Image classification data set "cleaned_dataset" (Raja-Lakshmanan/ElectronicComponentClassifier on GitHub). Class labels (10): capacitor, diode, fuse, inductor, integrated circuit, LED, potentiometer, push button, resistor, transistor.

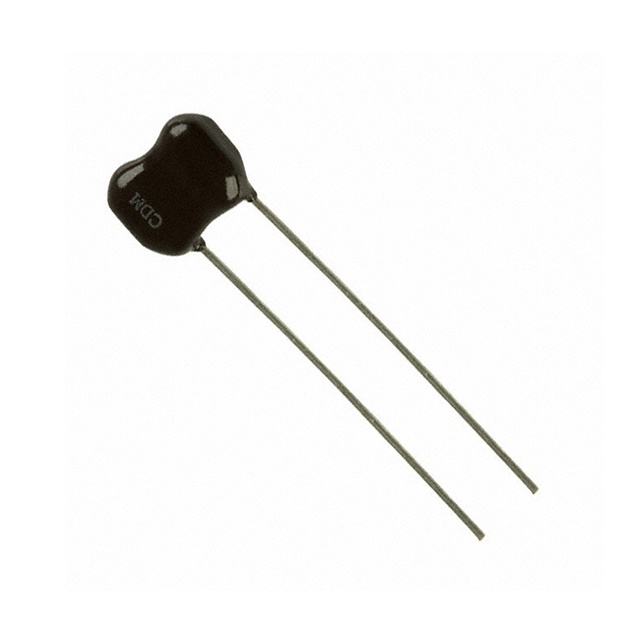
Label: capacitor

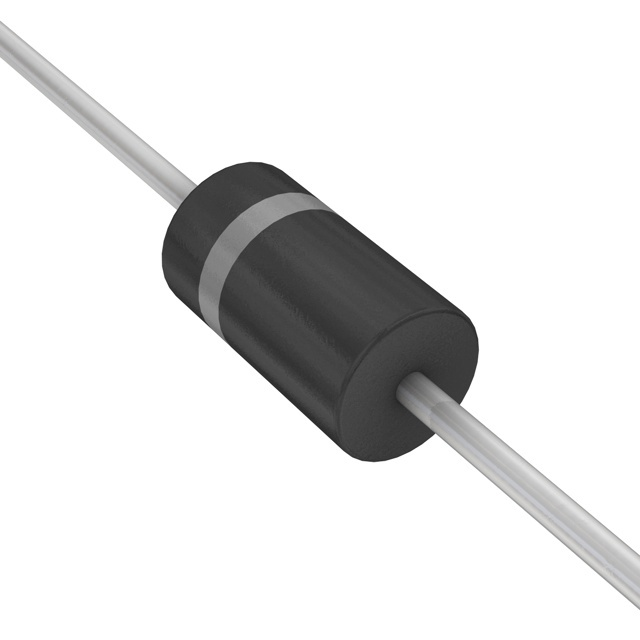
Label: diode

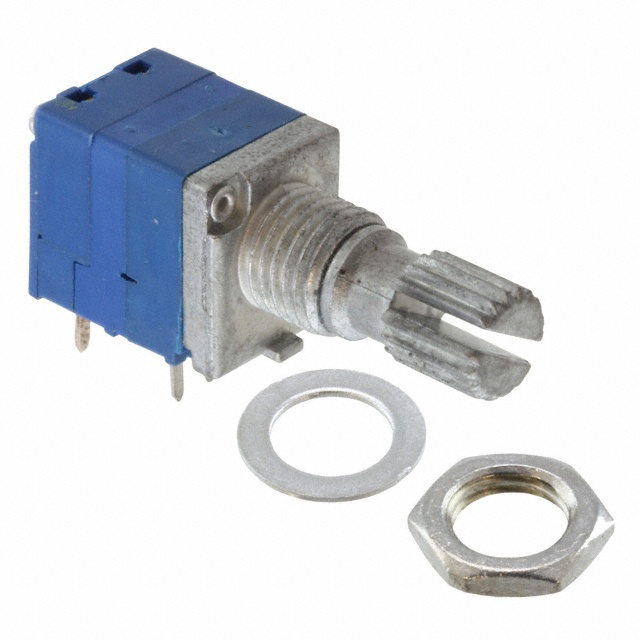
Label: potentiometer

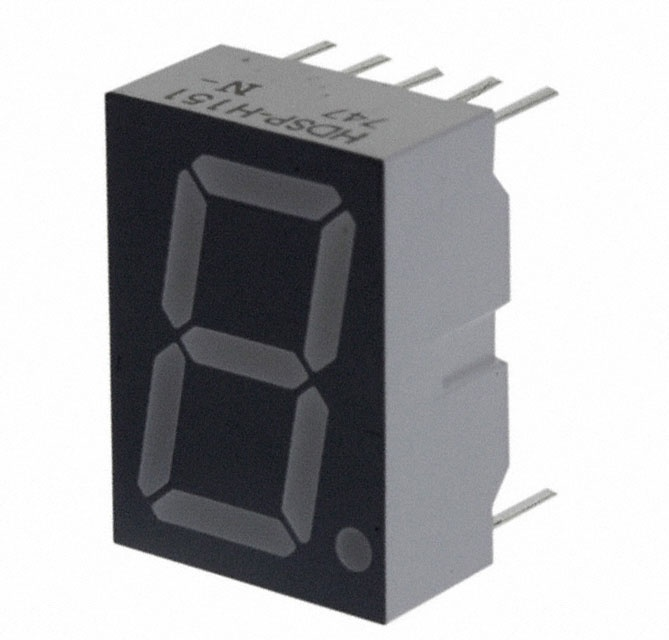
Label: LED

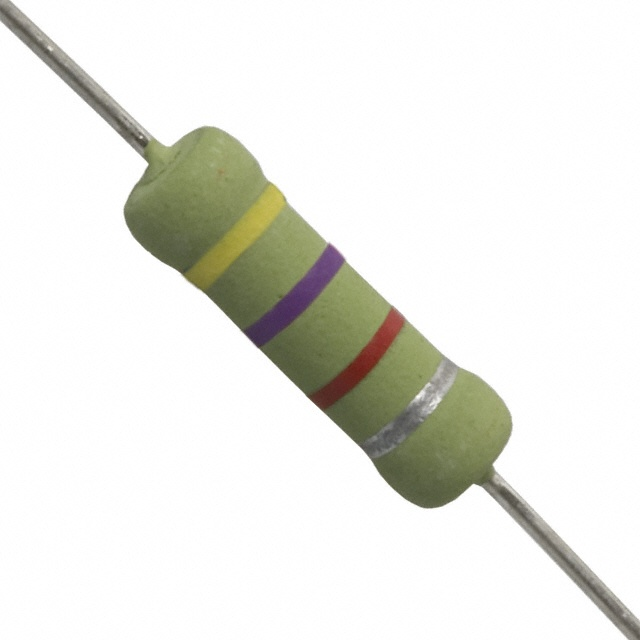
Label: resistor

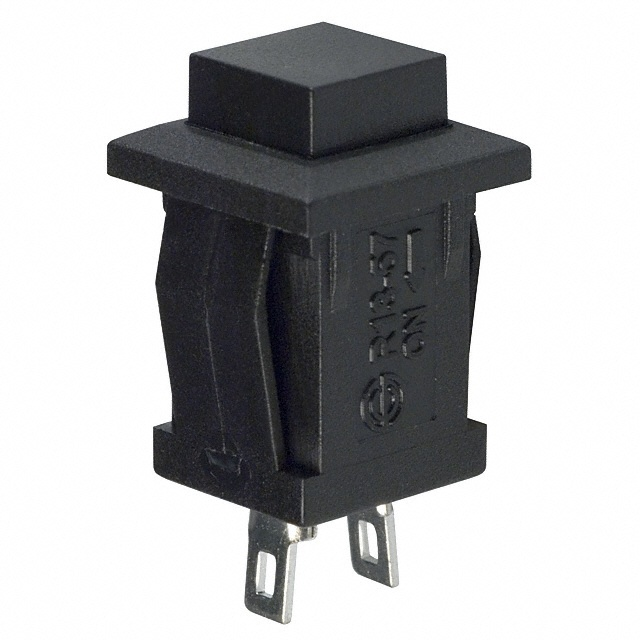
Label: push button
